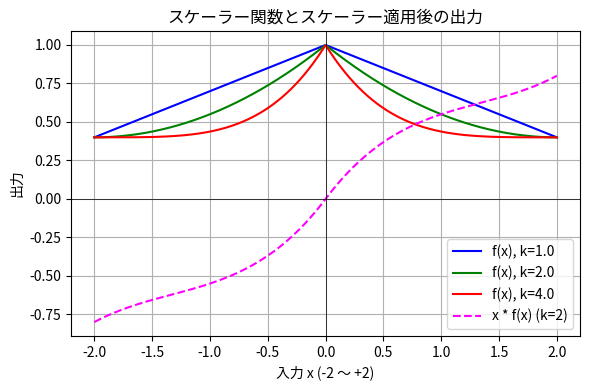

Python code for this plot:
import numpy as np
import matplotlib.pyplot as plt

def scaleOutput(x: np.ndarray, k: float = 2.0) -> np.ndarray:
    """
    入力 x（-2 ～ +2）に対して、
    出力 f(0) = 1.0、f(±2) = 0.4 を満たす滑らかな関数。
    k はカーブの「きつさ」：k = 1 → 線形、k > 1 →後半急落
    """
    abs_x = np.minimum(np.abs(x), 2.0)  # ±2以上を2にクランプ
    ratio = 1.0 - (abs_x / 2.0)         # 0 ≤ ratio ≤ 1
    return 0.4 + 0.6 * (ratio ** k)

# x を -2.0～+2.0 まで生成
x = np.linspace(-2.0, 2.0, 500)

# k の異なる値で描画
y_k1  = scaleOutput(x, k=1.0)   # 線形
y_k2  = scaleOutput(x, k=2.0)   # 二乗カーブ
y_k4  = scaleOutput(x, k=4.0)   # より後半急落

# scaler を掛けた値（ここでは例として k=2 を使用）
scaled_x = x * scaleOutput(x, k=2.0)  # 入力 x に対してスケーラー f(x) を掛けた出力

plt.figure(figsize=(6,4))
plt.plot(x, y_k1,  label="f(x), k=1.0",   color='blue')
plt.plot(x, y_k2,  label="f(x), k=2.0",   color='green')
plt.plot(x, y_k4,  label="f(x), k=4.0",   color='red')

plt.plot(x, scaled_x, label="x * f(x) (k=2)", color='magenta', linestyle='--')

plt.axhline(0, color='black', linewidth=0.5)
plt.axvline(0, color='black', linewidth=0.5)
plt.title("スケーラー関数とスケーラー適用後の出力")
plt.xlabel("入力 x (-2 ～ +2)")
plt.ylabel("出力")
plt.grid(True)
plt.legend()
plt.tight_layout()
plt.show()